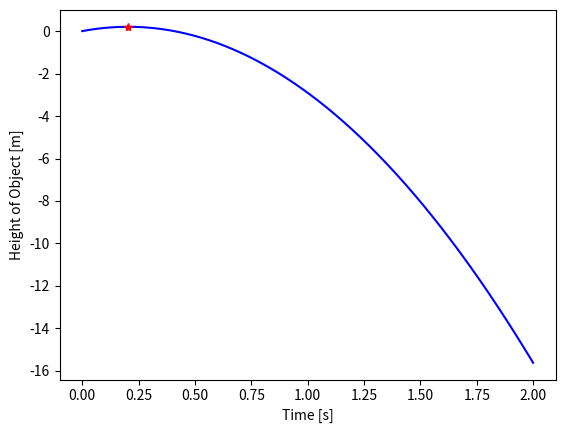

Recreate this plot in Python.
# -*- coding: utf-8 -*-
# python3.7
"""
    - find max. of function:
        y = v0*t - 0.5*g*t**2

"""
#======================================
#           modules
#======================================
import numpy as np
import matplotlib.pyplot as plt
#------------my fct--------------------


#======================================
#           parameters
#======================================
v0 = 2 # m/s
g  = 9.81 # m/s2
i_n= 2000
a_t= np.linspace( 0, 2, i_n)
#======================================
#           compute max.
#======================================
# compute height at each t
a_y = v0*a_t - 0.5*g*a_t**2
# compare neighboring values, find max
for i in range( 1, i_n, 1):
    if a_y[i] > a_y[i-1]:
        f_ymax = a_y[i]
        f_tmax = a_t[i]
    else:
        break
print( "max height: %.3f m"%( f_ymax), "t at ymax= %.4f"%( f_tmax))

i = 1
while a_y[i] > a_y[i-1]:
    f_ymax2 = a_y[i]
    f_tmax2 = a_t[i]
    i += 1
    
print( "max height: %.3f m"%( f_ymax2), "t at ymax= %.4f"%( f_tmax2))
#======================================
#           plot trajectory
#======================================
plt.figure( 1)
plt.plot( a_t, a_y, 'b-')
plt.plot( [f_tmax], [f_ymax], 'r*')
plt.xlabel( 'Time [s]')
plt.ylabel( 'Height of Object [m]')
plt.show()

# plt.savefig( 'test.png')  
















